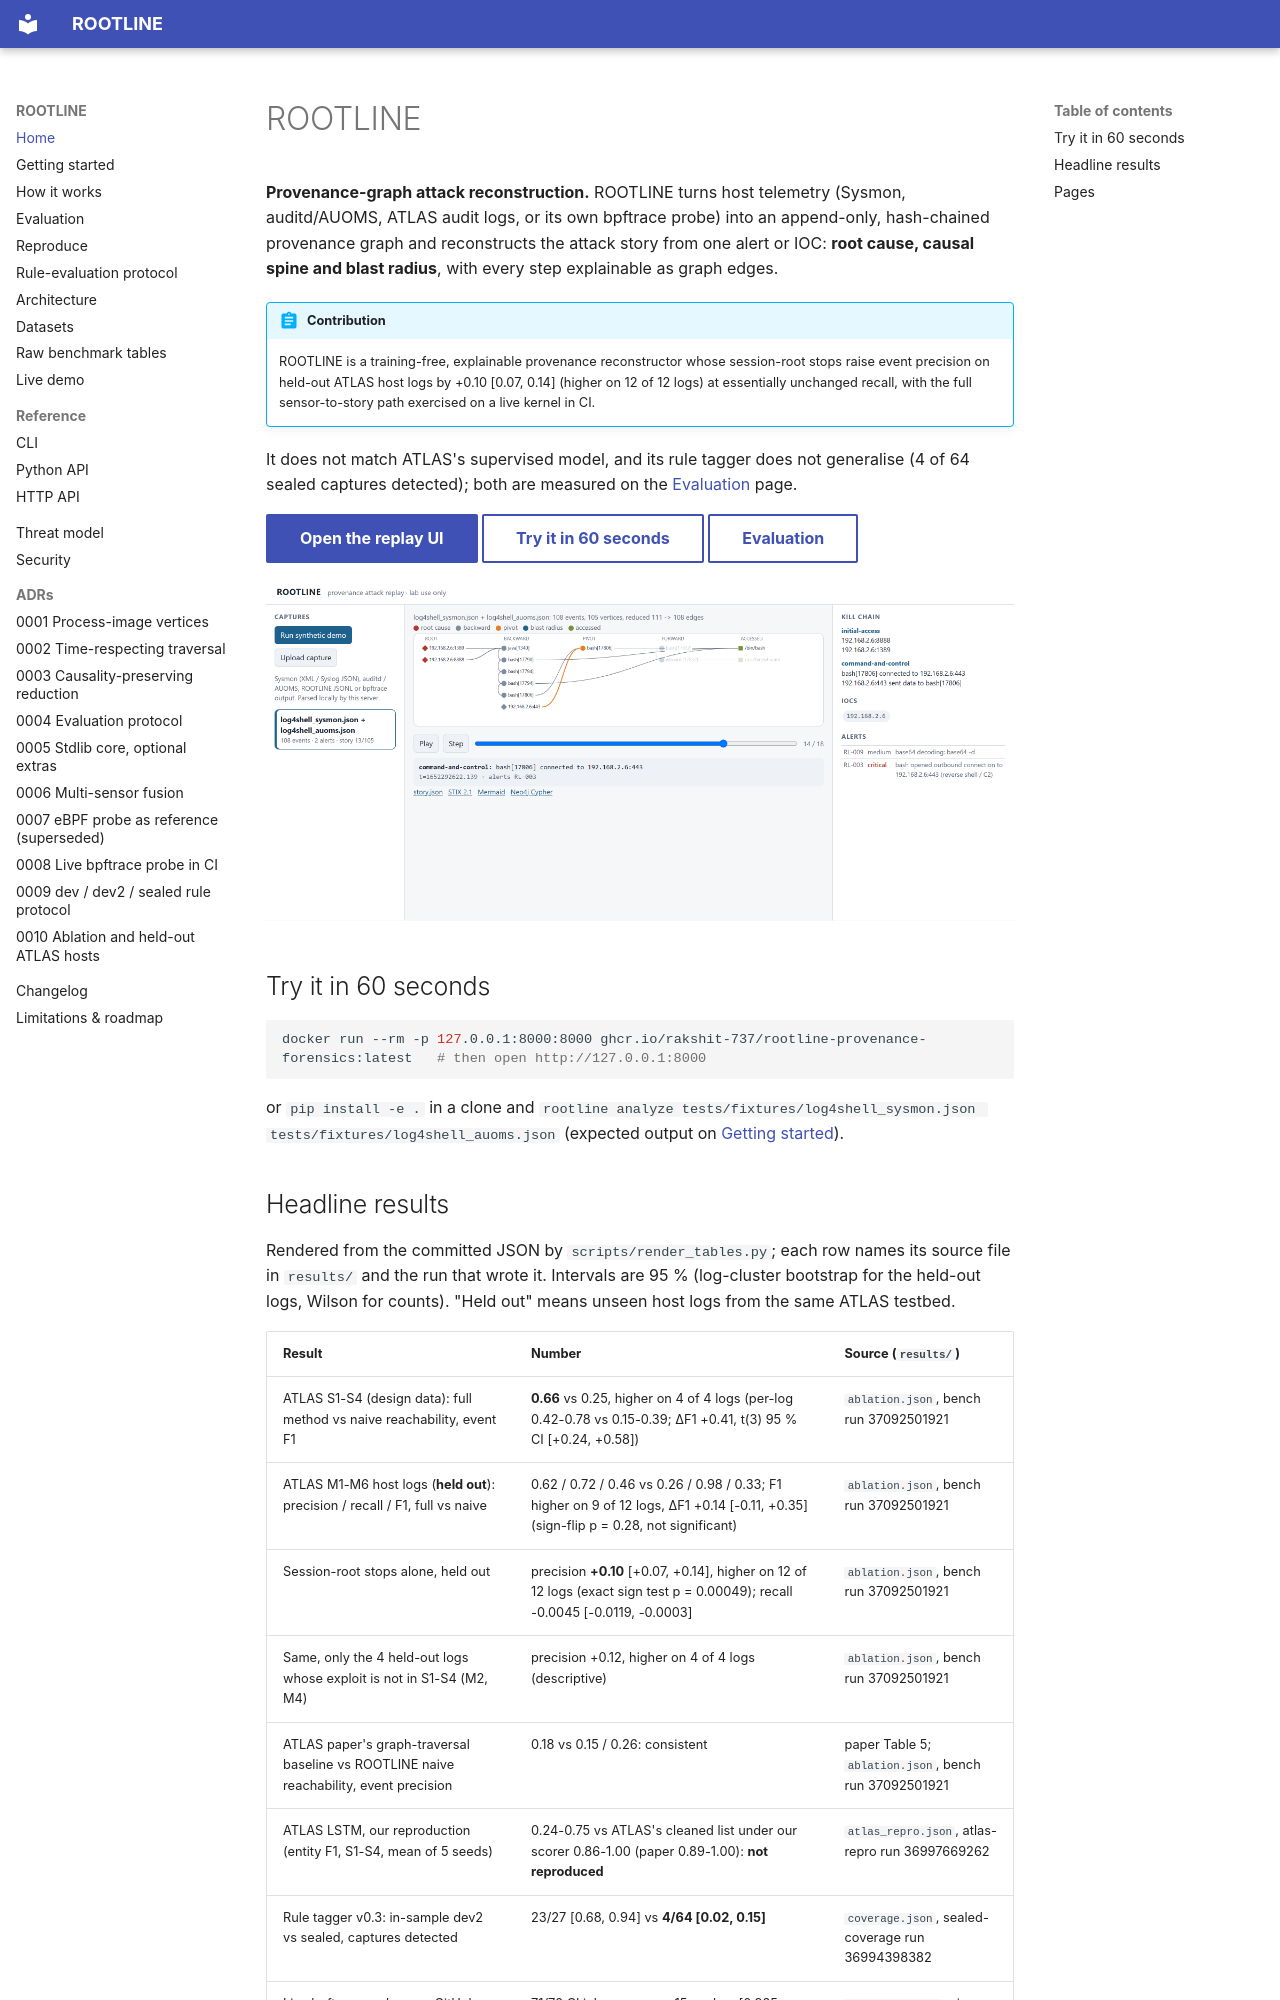

repository: rakshit-737/rootline · page: index.html · generator: mkdocs

# ROOTLINE

**Provenance-graph attack reconstruction.** ROOTLINE turns host telemetry (Sysmon,
auditd/AUOMS, ATLAS audit logs, or its own bpftrace probe) into an append-only,
hash-chained provenance graph and reconstructs the attack story from one alert or IOC:
**root cause, causal spine and blast radius**, with every step explainable as graph edges.

!!! abstract "Contribution"
    ROOTLINE is a training-free, explainable provenance reconstructor whose session-root stops
    raise event precision on held-out ATLAS host logs by +0.10 [0.07, 0.14] (higher on 12 of 12
    logs) at essentially unchanged recall, with the full sensor-to-story path exercised on a live
    kernel in CI.

It does not match ATLAS's supervised model, and its rule tagger does not generalise (4 of 64
sealed captures detected); both are measured on the [Evaluation](evaluation.md) page.

[Open the replay UI](demo/){ .md-button .md-button--primary }
[Try it in 60 seconds](getting-started.md#try-it-in-60-seconds){ .md-button }
[Evaluation](evaluation.md){ .md-button }

![Attack-replay UI on the OTRF Log4Shell capture](img/replay-ui.png)

## Try it in 60 seconds

```bash
docker run --rm -p 127.0.0.1:8000:8000 ghcr.io/rakshit-737/rootline-provenance-forensics:latest   # then open http://127.0.0.1:8000
```

or `pip install -e .` in a clone and
`rootline analyze tests/fixtures/log4shell_sysmon.json tests/fixtures/log4shell_auoms.json`
(expected output on [Getting started](getting-started.md)).
